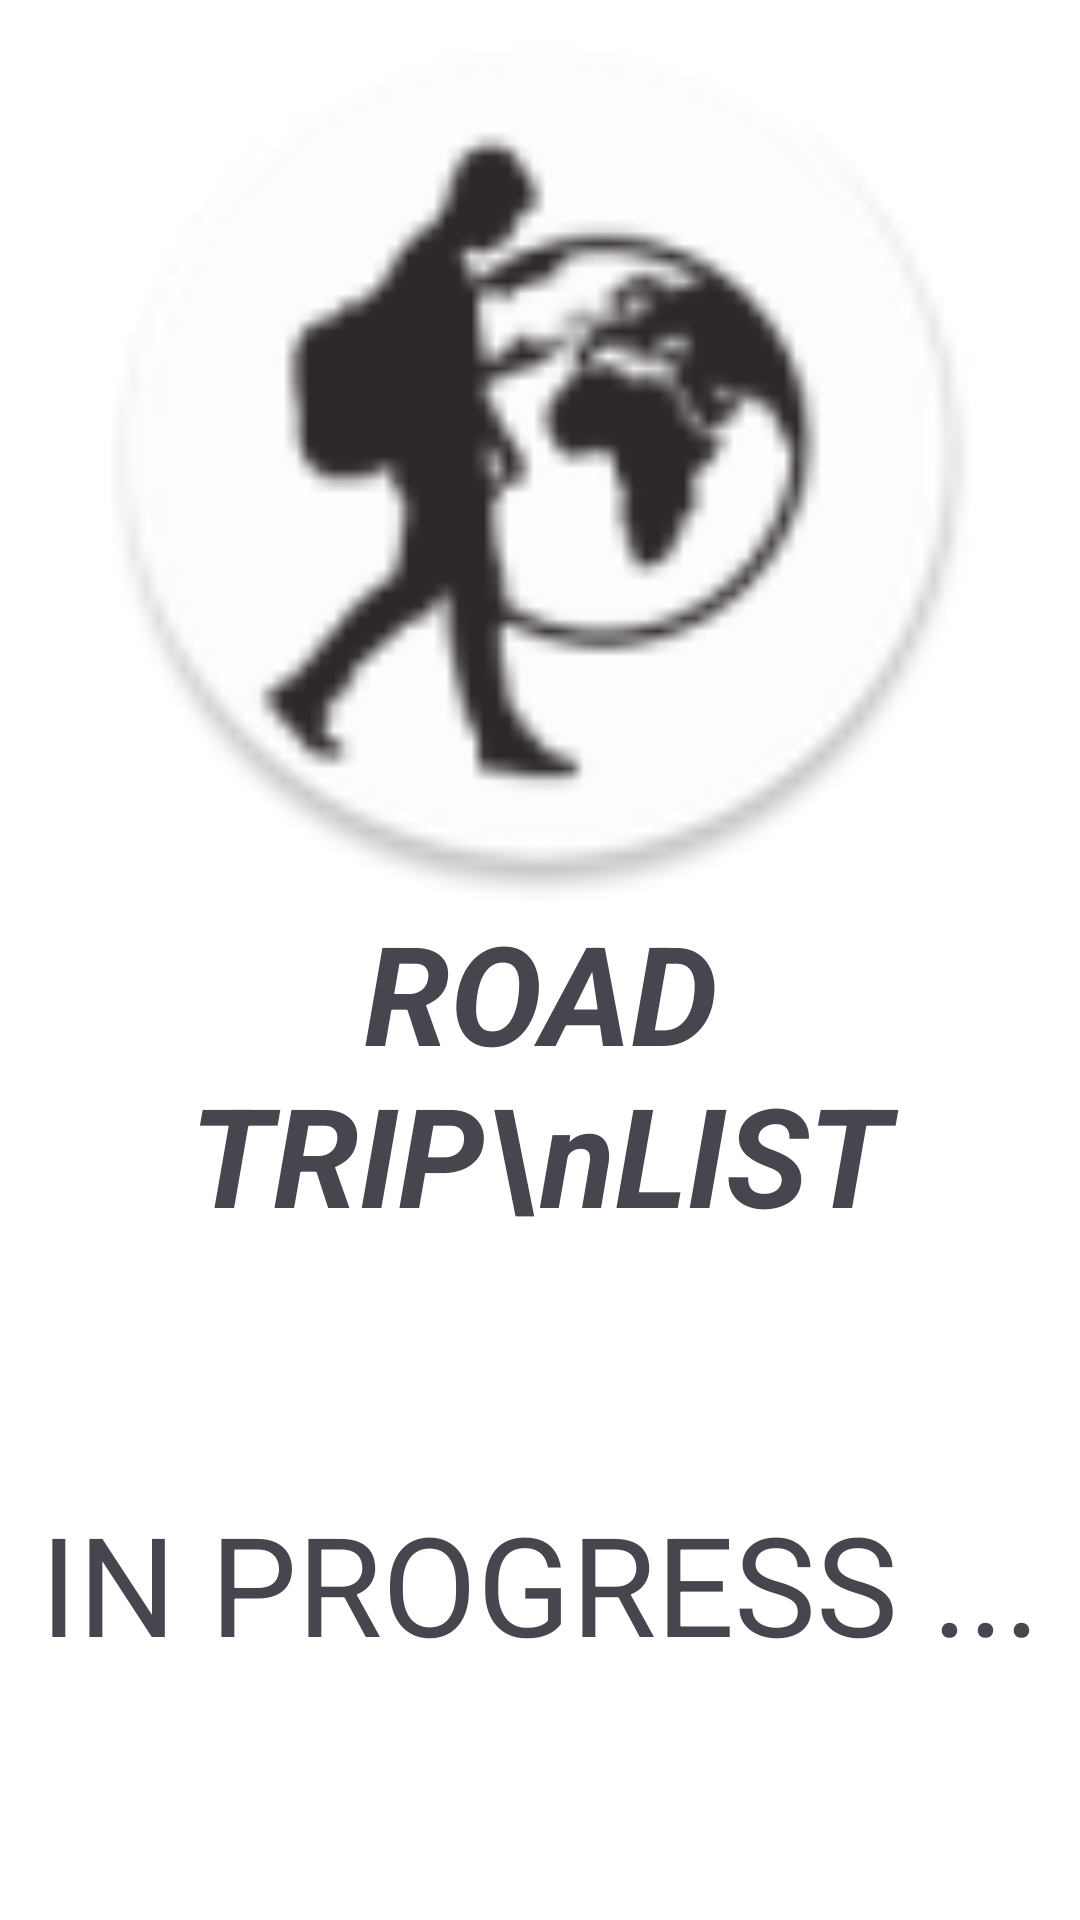

Here is an Android app screen rendered from its layout file. Give the layout XML and the strings, colors and styles it references.
<!-- AndroidManifest.xml: application theme Theme.RoadTripApp -->
<!-- res/layout/fragment_road_trip_list.xml -->
<?xml version="1.0" encoding="utf-8"?>
<LinearLayout xmlns:android="http://schemas.android.com/apk/res/android"
    xmlns:tools="http://schemas.android.com/tools"
    android:layout_width="match_parent"
    android:layout_height="match_parent"
    android:orientation="vertical"
    android:background="@color/white"
    android:layout_marginTop="@dimen/spacer_inner"
    tools:context=".fragments.RoadTripNewFragment">

    <ImageView
        android:layout_width="match_parent"
        android:layout_height="300dp"
        android:src="@mipmap/ic_launcher_round"/>

    <TextView
        android:layout_width="match_parent"
        android:layout_height="wrap_content"
        android:text="ROAD TRIP\nLIST"
        android:textStyle="italic|bold"
        android:textSize="46sp"
        android:gravity="center"/>

    <TextView
        android:layout_width="match_parent"
        android:layout_height="0dp"
        android:layout_weight="1"
        android:text="IN PROGRESS ..."
        android:textSize="46sp"
        android:gravity="center"/>

</LinearLayout>
<!-- resources referenced by this layout -->
<resources>
  <color name="white">#FFFFFFFF</color>
  <dimen name="spacer_inner">20dp</dimen>
  <!-- mipmap ic_launcher_round: webp bitmap (mipmap-hdpi, 2890 bytes) -->
  <style name="Theme.RoadTripApp" parent="Base.Theme.RoadTripApp" />
  <style name="Base.Theme.RoadTripApp" parent="Theme.Material3.DayNight.NoActionBar">
          
           <item name="colorPrimary">@color/black</item>
      </style>
  <color name="black">#FF000000</color>
</resources>
